Dataset: real (GitHub, Ashmit-S/ML_Projects). Classes: helmet, no helmet.

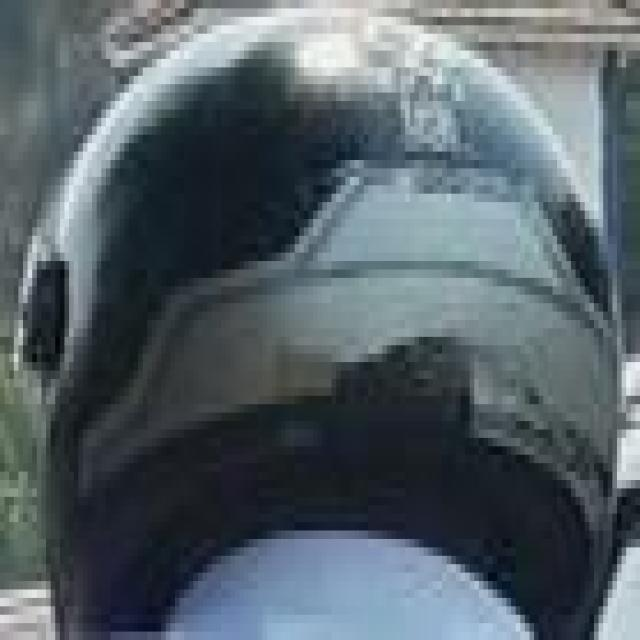
Label: helmet

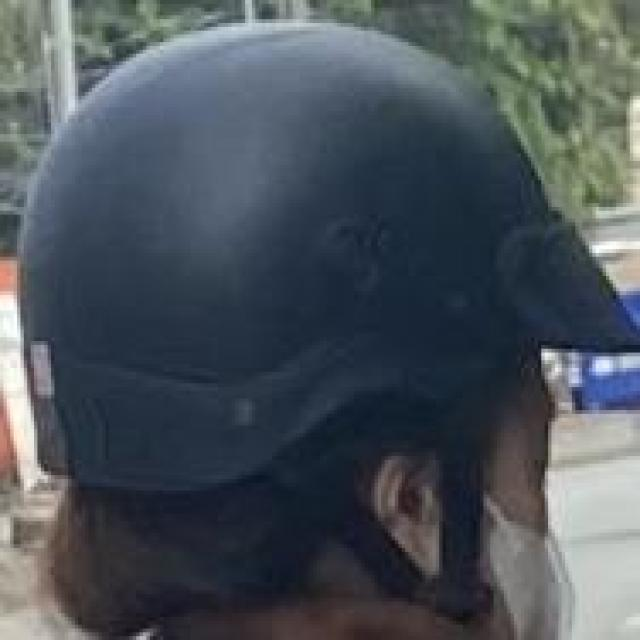
Label: helmet

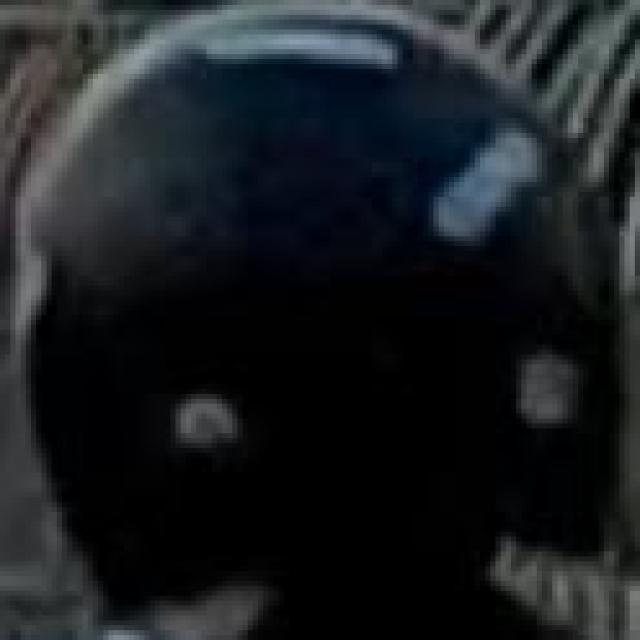
Label: helmet

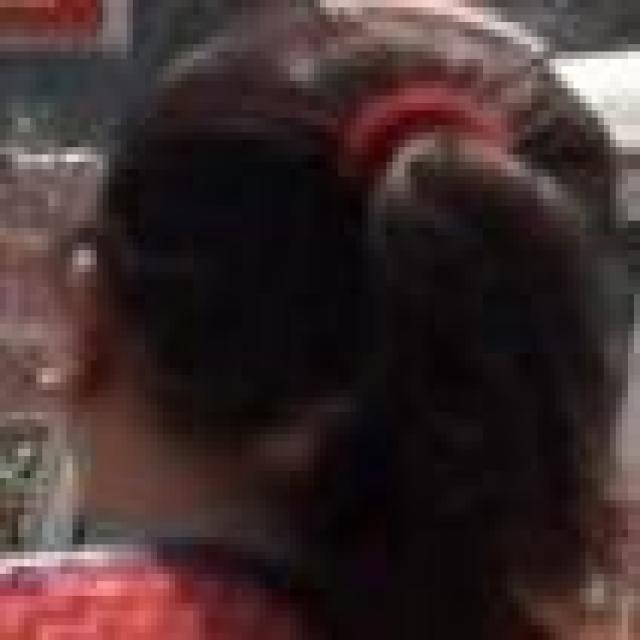
Label: no helmet

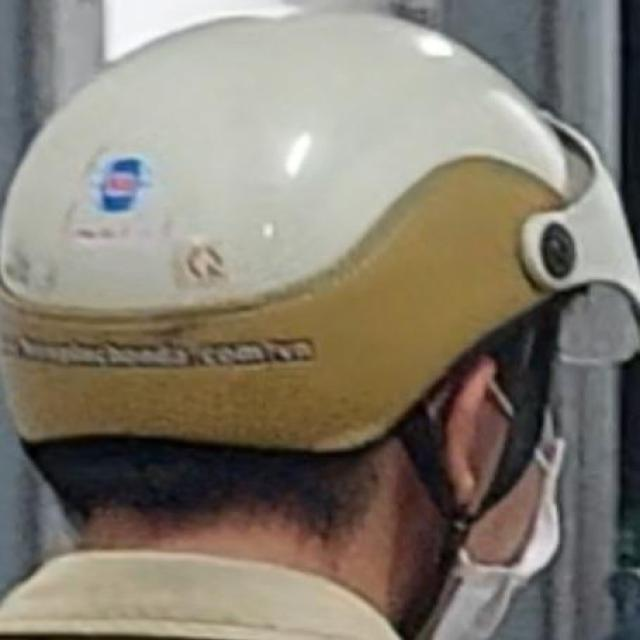
Label: helmet

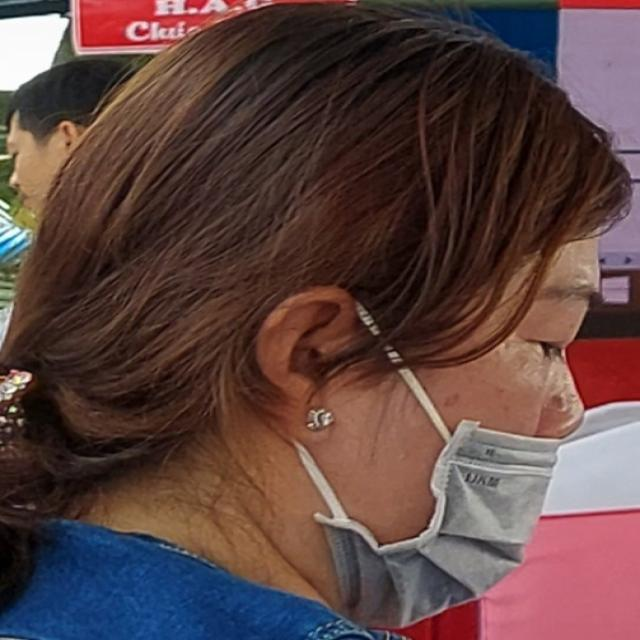
Label: no helmet
